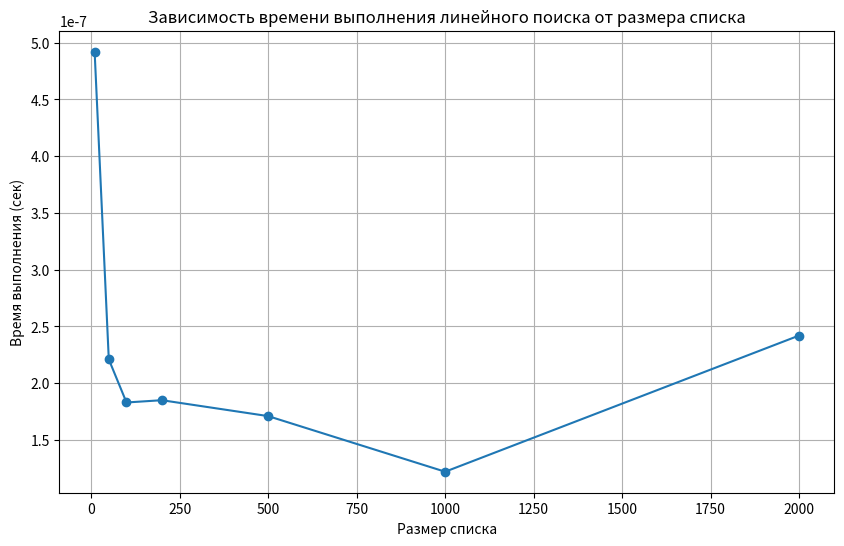

Python code for this plot:
import time
import matplotlib.pyplot as plt

def measure_time(arr_size):
    
    
    arr = list(range(arr_size))
    target = arr[-1]
    
    
    start_time = time.perf_counter()
    
    end_time = time.perf_counter()
    
    return end_time - start_time


sizes = [10, 50, 100, 200, 500, 1000, 2000]
times = []


for size in sizes:
    exec_time = measure_time(size)
    times.append(exec_time)
    print(f"Размер {size}: {exec_time:.6f} сек")


plt.figure(figsize=(10, 6))
plt.plot(sizes, times, marker='o', linestyle='-')
plt.title('Зависимость времени выполнения линейного поиска от размера списка')
plt.xlabel('Размер списка')
plt.ylabel('Время выполнения (сек)')
plt.grid(True)
plt.show()